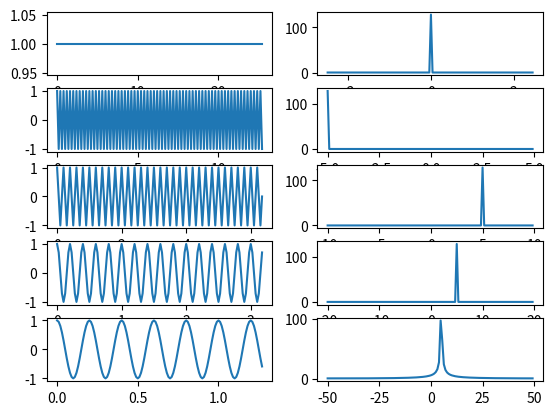

This figure's Python source:
#!/usr/bin/env python3
# -*- coding: utf-8 -*-
"""
Created on Sun Mar 24 21:24:24 2024

[redacted]
"""

import numpy as np
import matplotlib.pyplot as plt

def signalCreate(_fs, _N, _f0):
    fs = _fs # 采样率
    N = _N # 数据点数
    f0 = _f0
    n = np.linspace(0, N-1, N)
    t = n / fs
    yt = np.exp(1j*2*np.pi*f0*t)
    f = n * fs / N - fs/2
    yf = np.fft.fftshift(np.fft.fft(yt))

    return t, yt, f, yf

t, yt, f, yf = signalCreate(5, 128, 5)
plt.subplot(5, 2, 1)
plt.plot(t, yt)
plt.subplot(5, 2, 2)
plt.plot(f, np.abs(yf))

t, yt, f, yf = signalCreate(10, 128, 5)
plt.subplot(5, 2, 3)
plt.plot(t, yt)
plt.subplot(5, 2, 4)
plt.plot(f, np.abs(yf))

t, yt, f, yf = signalCreate(20, 128, 5)
plt.subplot(5, 2, 5)
plt.plot(t, yt)
plt.subplot(5, 2, 6)
plt.plot(f, np.abs(yf))

t, yt, f, yf = signalCreate(40, 128, 5)
plt.subplot(5, 2, 7)
plt.plot(t, yt)
plt.subplot(5, 2, 8)
plt.plot(f, np.abs(yf))

t, yt, f, yf = signalCreate(100, 128, 5)
plt.subplot(5, 2, 9)
plt.plot(t, yt)
plt.subplot(5, 2, 10)
plt.plot(f, np.abs(yf))

plt.show()
